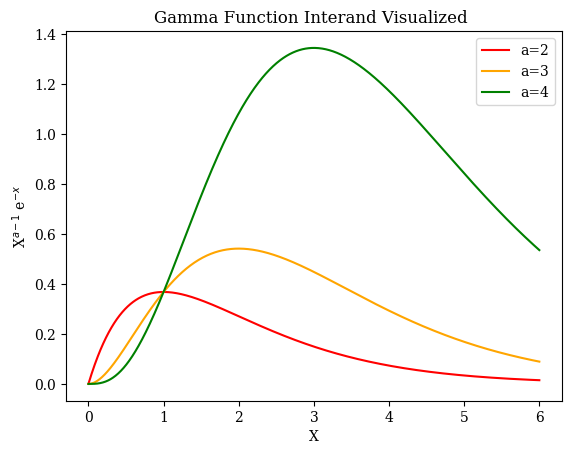

Recreate this plot in Python.
#!usr/local/Anaconda2023/bin/python3.11

import numpy as np
import matplotlib.pyplot as plt
import math 
from math import *

#making sure that the font of my plots is Times
plt.rcParams['font.family']= 'serif'
plt.rcParams['font.serif'] = ['Times New Roman'] + plt.rcParams['font.serif']

######################################################################################

#HOMEWORK FOUR <Kaycee Conder> Spring 2025 PHYS4840

'''IMPORTANT NOTE: 
This homework is NOT entirely complete, and will be used as my 'drop' homework.'''

######################################################################################
'''PROBLEM ONE: QUADRATIC VS LINEAR ERROR'''

'''The answers to this problem are derived in the written portion of the homework 
attached separately.'''


######################################################################################
'''PROBLEM TWO: BOOK 5.17, GAMMA FUNCTION'''

#Part A: Plotting gamma integrand 

integrand_a_two   = []
integrand_a_three = []
integrand_a_four  = []

x_range=np.linspace(0,6,1000)

for i in x_range:
	integrand_a_two.append( (i**(2-1) * ((math.e)**(-i))))
	integrand_a_three.append( (i**(3-1) * ((math.e)**(-i))))
	integrand_a_four.append( (i**(4-1) * ((math.e)**(-i))))



fig, ax = plt.subplots()

ax.plot(x_range, integrand_a_two, color='red', label='a=2')
ax.plot(x_range, integrand_a_three, color='orange', label='a=3')
ax.plot(x_range, integrand_a_four, color='green', label='a=4')
ax.set_xlabel('X')
ax.set_ylabel('X$^{a-1}$ e$^{-x}$')
ax.set_title('Gamma Function Interand Visualized ')
ax.legend()


plt.show()
plt.close()


#Part B: Analytical Maximum 

'''Work done on sheet. Numerical proof shown here as an additional
confirmation of the claim of B.'''


#Part C: Change of Variables


######################################################################################
'''PROBLEM THREE: EQUILIBRIUM OF SUSPENDED BEAM'''

#can actually find the answers for the tensions lol 


base_mass  = 10. #kg
extra_mass = 20. #kg

length       = 4. #meters
cable_one_x  = 2. #meters from left end
cable_two_x  = 4. #meters from left end 
extra_mass_x = 1. #meters from left end

beam_weight  = 098.1 #Newtons, acts at 2m
extra_weight = 196.2 #Newtons, acts at 1m

A = np.array([ [1, 0, 0, 0],\
			   [0, 1, 1, -1], 
			   [0, 2, 4, 0], 
			   [ 0, 2, -1, 2] ],float)

vector = np.array([0, 294.3, 392.4, 196.2])


########################################
#
print('Problem Three, Part A Answer')
print()
#
########################################

three_part_a = 'This matrix is unique in that we do not have a symmetrical, \
or Hermitian, matrix. This means that our eigenvalues may be \
complex, and our eigenvectors arent necessarily orthogonal \
i.e. their dot product ISNT zero. Despite this, we can still \
use QR matrix decomposition, as this method applies to ANY\
square matrix, symmetric or not.'

print(three_part_a)
print()


########################################
#
print('Problem Three, Part B Practice QR Answers:')
print()
#
########################################

'''First QR Decomposition'''

col_vec_one   = np.array([ [1], [0], [0], [0]], float)
col_vec_two   = np.array([ [0], [1], [2], [2]], float)
col_vec_three = np.array([ [0], [1], [4], [-1]], float)
col_vec_four  = np.array([ [0], [-1], [0], [2]], float)


'''The below is a QR decomposition PRACTICE RUN using the example matrix
in Dr. Joyce's PHYS4840_class14_notes.pdf, following along
to ensure that my end results are correct. This is a means 
of checking the mathematical validity of my code prior to 
running it on a separate matrix, as the problem requires'''

A_example = np.array([ [2, -1, 3],\
			   [-1, 4, 5], 
			   [3, 5, 6]],float)


col_practice_one   = np.array([ [2], [-1], [3]], float)
col_practice_two   = np.array([ [-1], [4], [5]], float)
col_practice_three = np.array([ [3], [5], [6]], float)

#Finding q1

#defining a normalization function 
def normalization(vector):
	'''
	Function meant to normalize the 
	entirety of a given vector.
	
	Parameters: 
		vector = array, either column or row vector 
		that we want to normalize

	Returns: 
		normalized vec, array, the original vector 
		divided by the vector's magnitude 
	'''
	summ = []
	for i in vector:
		summ.append(i**2)

	magnitude = abs(sqrt(sum(summ)))

	normalized_vec = vector/magnitude

	return normalized_vec 

q_one = normalization(col_practice_one)


#Finding q2

#defining a function to project our given q values onto a new vector, 
#, i.e. the proceeding column of our matrix 

def projection(v, q):
	projected_vector = q*((np.dot(q.T, v))/((np.dot(q.T, q))))

	return projected_vector

proj_q1_v2= projection(col_practice_two, q_one)
u2 = col_practice_two - proj_q1_v2
q_two = normalization(u2)



#Finding Q3

proj_q1_v3 = projection(col_practice_three, q_one)
proj_q2_v3 = projection(col_practice_three, q_two)

u3 = col_practice_three - proj_q1_v3 - proj_q2_v3
q_three = normalization(u3)

print('Q Three', q_three)
Q_practice_final = np.array( [ [q_one[0,0], q_two[0,0], q_three[0,0]], \
					  [q_one[1,0], q_two[1,0], q_three[1,0]], 
					  [q_one[2,0], q_two[2,0], q_three[2,0]]], float)

print('Q Example Calculation', Q_practice_final)
print()

#Find R from Q

'''MATH NOTE: 
The R vector can be constructed via
the dot product between the transpose
of our original matrix columns and the
column vectors of our Q matrix. The 
original matrix vectors vary from column
to column, whereas the Q vectors vary from 
row to row, to create an upper diagonal.'''

Q_practice_col_one = np.array([ [q_one[0,0]], [q_one[1,0]], [q_one[2,0]]], float)
Q_practice_col_two = np.array([ [q_two[0,0]], [q_two[1,0]], [q_two[2,0]]], float)
Q_practice_col_three = np.array([ [q_three[0,0]], [q_three[1,0]], [q_three[2,0]]], float)

R_practice_final = np.array( [ [float(np.dot(col_practice_one.T,Q_practice_col_one)), float(np.dot(col_practice_two.T,Q_practice_col_one)), float(np.dot(col_practice_three.T, Q_practice_col_one)) ], \
					  [0., float(np.dot(col_practice_two.T, Q_practice_col_two)), float(np.dot(col_practice_three.T, Q_practice_col_two))],
					  [0., 0., float(np.dot(col_practice_three.T, Q_practice_col_three))]], float )


print('R Example Calculation ', R_practice_final)
print()
print('Example Matrix np.linalg.qr Solution', np.linalg.qr(A_example))
print()

'''These numbers are the same as Dr. Joyce's example (with some changes that 
are correct via the np.linalg calculator). Now understanding the process, let
us solve the ACTUAL PROBLEM BELOW:'''


########################################
#
print('Problem Three, Part B ACTUAL QR Answers:')
print()
#
########################################


#Finding q1

q_one_final = normalization(col_vec_one)


#Finding q2

proj_q1_v2_final= projection(col_vec_two, q_one_final)
u2_final = col_vec_two - proj_q1_v2_final
q_two_final = normalization(u2_final )

#Finding Q3

proj_q1_v3_final = projection(col_vec_three, q_one_final)
proj_q2_v3_final = projection(col_vec_three, q_two_final)

u3_final = col_vec_three - proj_q1_v3_final - proj_q2_v3_final
q_three_final = normalization(u3_final)

#Finding Q4

proj_q1_v4_final = projection(col_vec_four, q_one_final)
proj_q2_v4_final = projection(col_vec_four, q_two_final)
proj_q3_v4_final = projection(col_vec_four, q_three_final)

u4_final = col_vec_four - proj_q1_v4_final - proj_q2_v4_final - proj_q3_v4_final
q_four_final = normalization(u4_final)



#Finding Q

Q_final = np.array( [ [q_one_final[0,0], q_two_final[0,0], q_three_final[0,0], q_four_final[0,0]], \
					  [q_one_final[1,0], q_two_final[1,0], q_three_final[1,0], q_four_final[1,0]], 
					  [q_one_final[2,0], q_two_final[2,0], q_three_final[2,0], q_four_final[2,0]],
					  [q_one_final[3,0], q_two_final[3,0], q_three_final[3,0], q_four_final[3,0]]], float)


print('Q Final', Q_final)
print()

#Finding R

Q_col_one = np.array([ [q_one_final[0,0]], [q_one_final[1,0]], [q_one_final[2,0]], [q_one_final[3,0]]], float)
Q_col_two = np.array([ [q_two_final[0,0]], [q_two_final[1,0]], [q_two_final[2,0]], [q_two_final[3,0]]], float)
Q_col_three = np.array([ [q_three_final[0,0]], [q_three_final[1,0]], [q_three_final[2,0]], [q_three_final[3,0]]], float)
Q_col_four = np.array([ [q_four_final[0,0]], [q_four_final[1,0]], [q_four_final[2,0]], [q_four_final[3,0]]], float)


R_final = np.array( [ [float(np.dot(col_vec_one.T,Q_col_one)), float(np.dot(col_vec_two.T,Q_col_one)), float(np.dot(col_vec_three.T, Q_col_one)), float(np.dot(col_vec_four.T, Q_col_one)) ], \
					  [0, float(np.dot(col_vec_two.T, Q_col_two)), float(np.dot(col_vec_three.T, Q_col_two)), float(np.dot(col_vec_four.T, Q_col_two))],
					  [0, 0, float(np.dot(col_vec_three.T, Q_col_three)), float(np.dot(col_vec_four.T, Q_col_three))],
					  [0, 0, 0, float(np.dot(col_vec_four.T, Q_col_four))]], float )


print('R Final', R_final)
print()

print('Final np.linalg.qr Calculation', np.linalg.qr(A) )
print()

########################################
#
print('Problem Three, Part B LU Answers')
print()
#
########################################



def identity(dimension):
	base = np.empty(shape=(dimension,dimension))

	for i in range(dimension):
		for j in range(dimension):

			if i == j: 

				base[i,j] = 1

			else: 
				base[i,j] = 0

	return base 


#Initiallty setting L as the identity matrix 
L = identity(len(A))


# initalize U as a copy of A
U = A.copy()


## this double loop will transform L
## into the lower-diagonal form we need
for m in range(len(A)):
    for i in range(m+1, len(A)):        
        
        # Compute the multiplier for the current row operation
        L[i, m] = U[i, m] / U[m, m]
        
        # Subtract the appropriate multiple of the pivot row from the current row
        U[i, :] -= L[i, m] * U[m, :]

print('L Final', L)
print('U Final', U)

########################################
#
print('Problem Three, Part C Answers')
print()
#
########################################

print('Proving Q Orthogonality:')
print((np.dot(Q_final, Q_final.T)))
print((np.dot(Q_final.T, Q_final)))
print()

print('Proving Q Normality:')
print(((np.linalg.inv(Q_final))))
print(Q_final.T)


three_part_c = 'We can see that, assuming our e-16 and below values to be approximately zero \
that the transpose of our Q matrix multiplied by the Q matrix, and vice versa, is \
equal to the identity matrix, thus proving its orthonormality.'

print()
print(three_part_c)
print()

######################################################################################
'''PROBLEM FOUR: INTERPOLATION VS NUMERICAL DIFFERENCE'''

'''Answer presented in written version of homework.'''


######################################################################################
'''PROBLEM FIVE: EIGENVALUES'''

#could add a determinant definition 

#Part A

matrix_A = np.array( [ [4,1], \
					   [2,3]], float)

for i in range(-100,100):
	if np.linalg.det(matrix_A - (identity(2)*i)) == 0:
		print('Matrix A Eigenvalue =', i)

print('Matrix A linalg.eig Check', np.linalg.eig(matrix_A)[0])
print()





#Part B

matrix_B = np.array( [ [1,2,3], \
	                   [0,1,4],
	                   [0,0,1]], float)


for i in range(-100,100):
	if np.linalg.det(matrix_B - (identity(3)*i)) == 0:
		print('Matrix B Eigenvalue =', i)

print('Matrix B linalg.eig Check', np.linalg.eig(matrix_B)[0])
print()

#Part C

matrix_C = np.array( [ [1,2,3], \
	                   [4,5,6],
	                   [7,8,9]], float)


for i in range(-100,100):
	if np.linalg.det(matrix_C - (identity(3)*i)) == 0:
		print('Matrix C Eigenvalue =', i)

print('Matrix C linalg.eig Check', np.linalg.eig(matrix_C)[0])
print()



#Part D
matrix_D = np.array( [ [1,2,3], \
	                   [4,5,6],
	                   [7,8,10]], float)


for i in range(-100,100):
	if np.linalg.det(matrix_D - (identity(3)*i)) == 0:
		print('Matrix D Eigenvalue =', i)
	else:
		print('We cannot find the Matrix D Eigenvalues via this Method!')
		break

print('Matrix D eigenvalues', np.linalg.eig(matrix_D)[0])
print()

five_part_d = 'We cannot find the eigenvalue for Matrix D via our \
method of iterating through possible values because the eigenvalues are \
not integers. Therefore, via the numerical method implemented here, as opposed \
to solving via a method such as sympy with specific packages, we cannot find the \
eigenvalues for this matrix. '

print(five_part_d)


	
